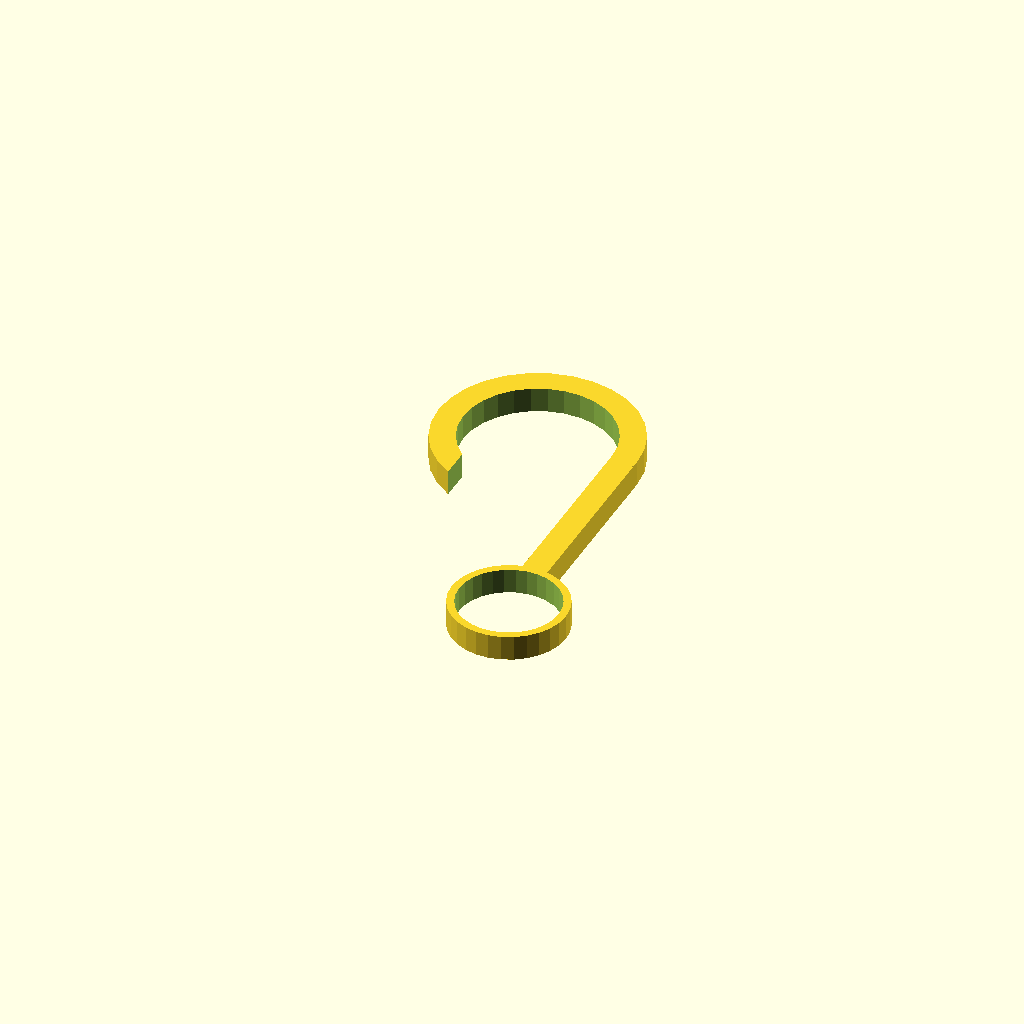
Cell 1 — every parameter at its default value.
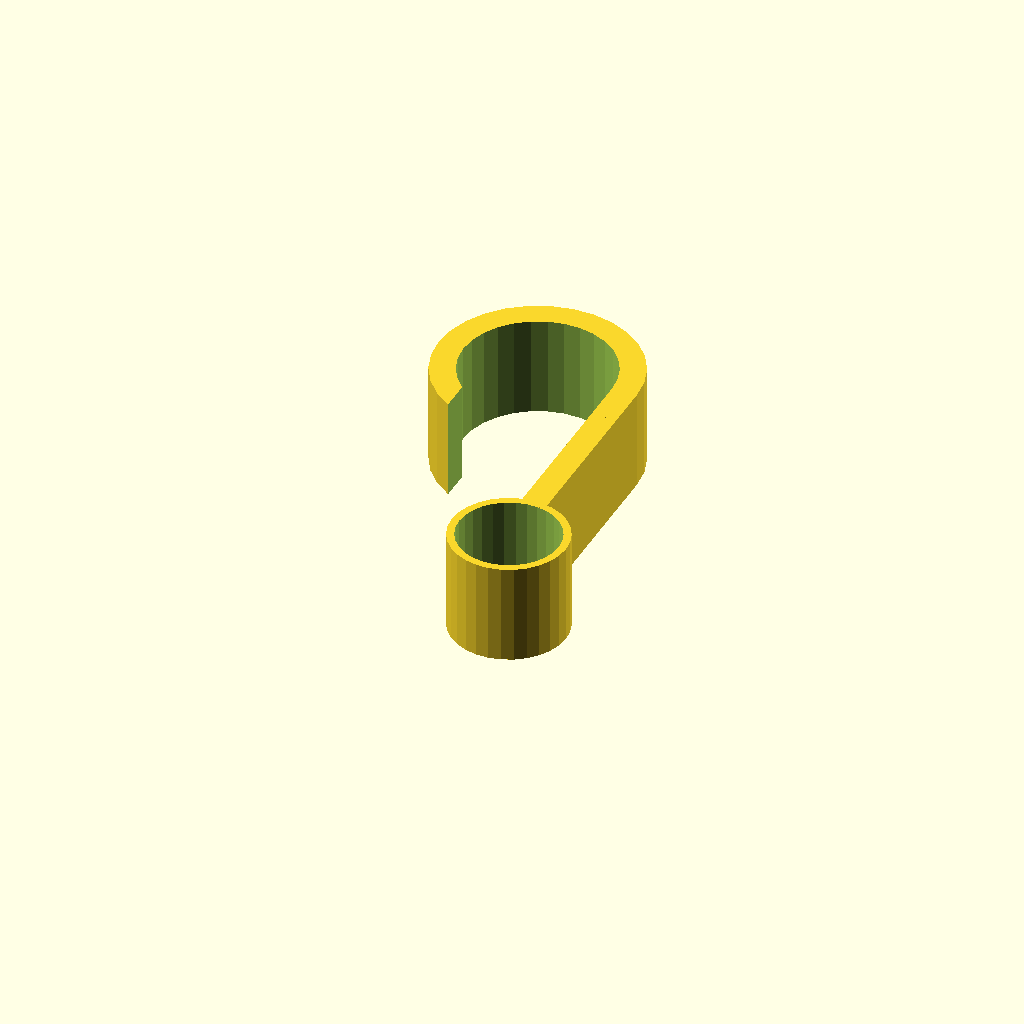
Cell 2: height = 20 (everything else at default).
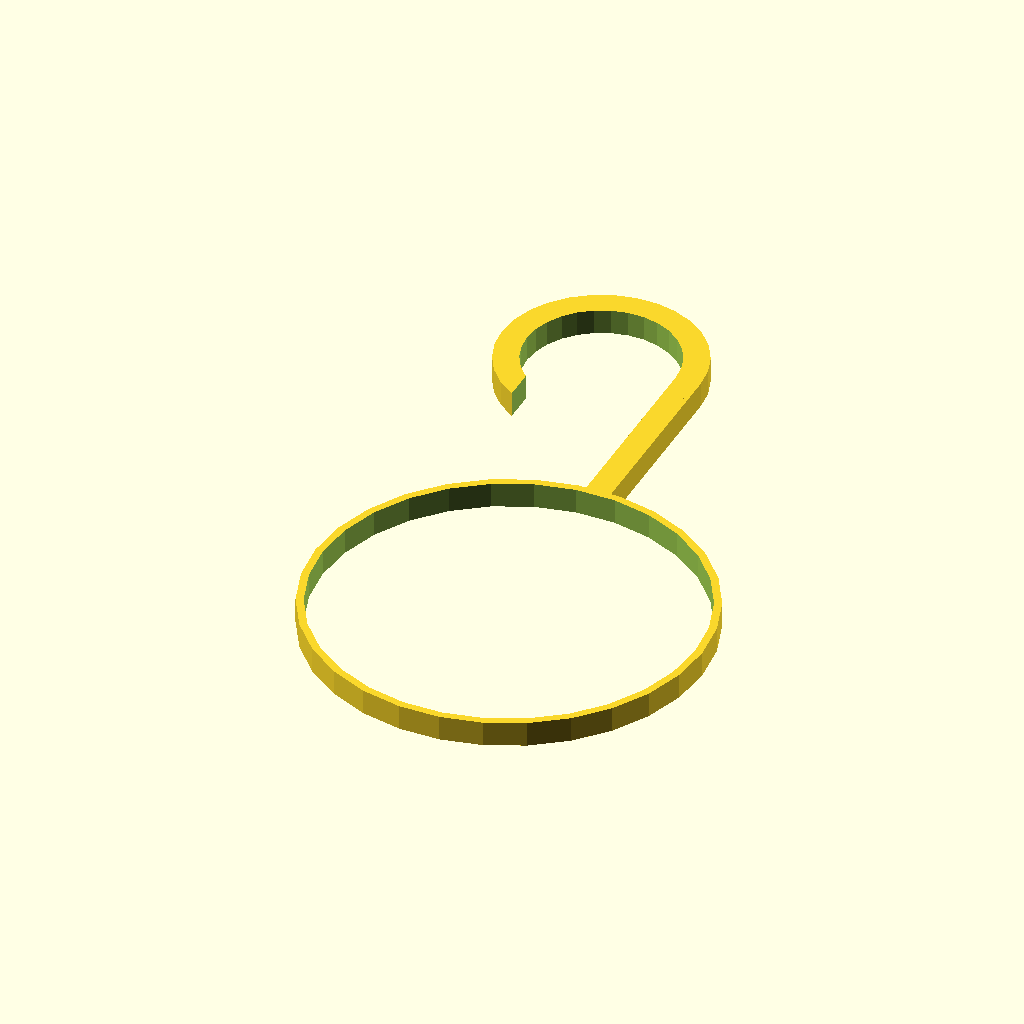
Cell 3: keyr_size = 75 (everything else at default).
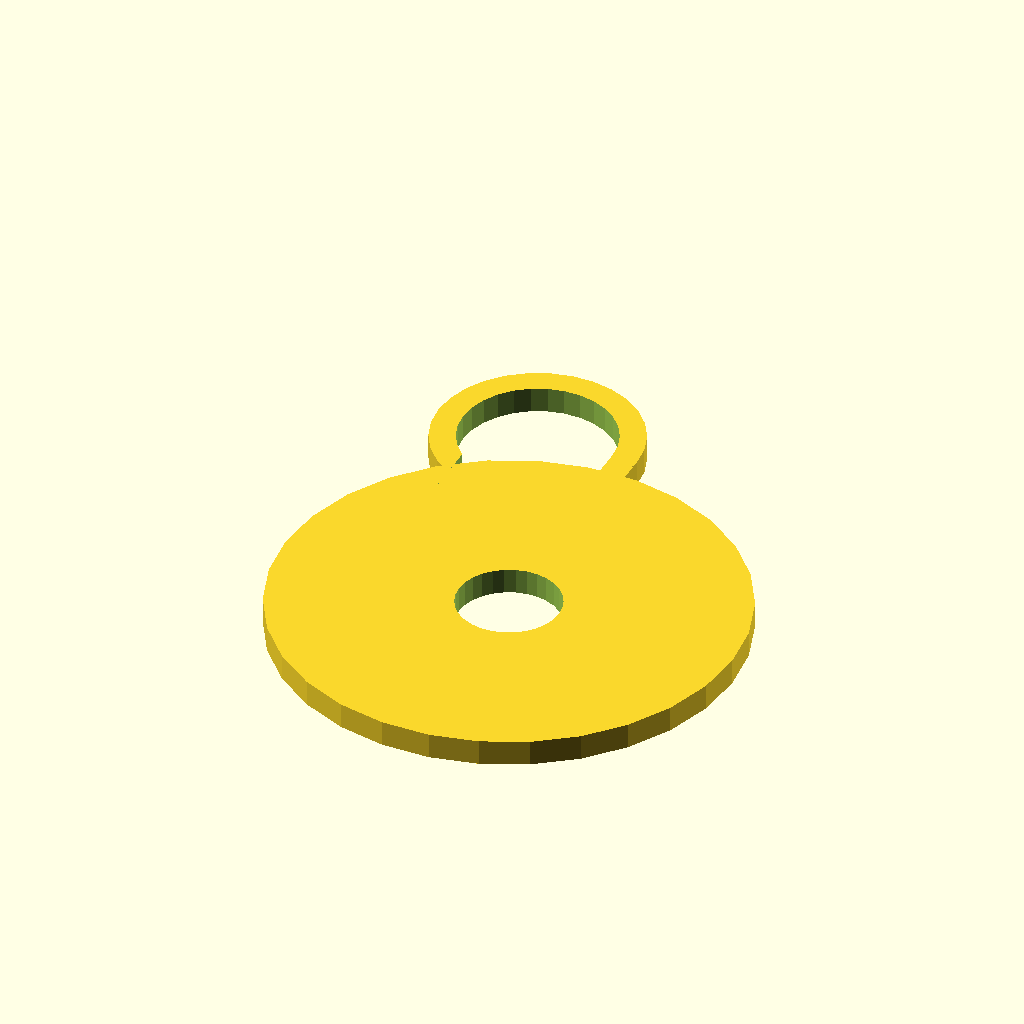
Cell 4 — keyr_thick set to 70, the other parameters unchanged.
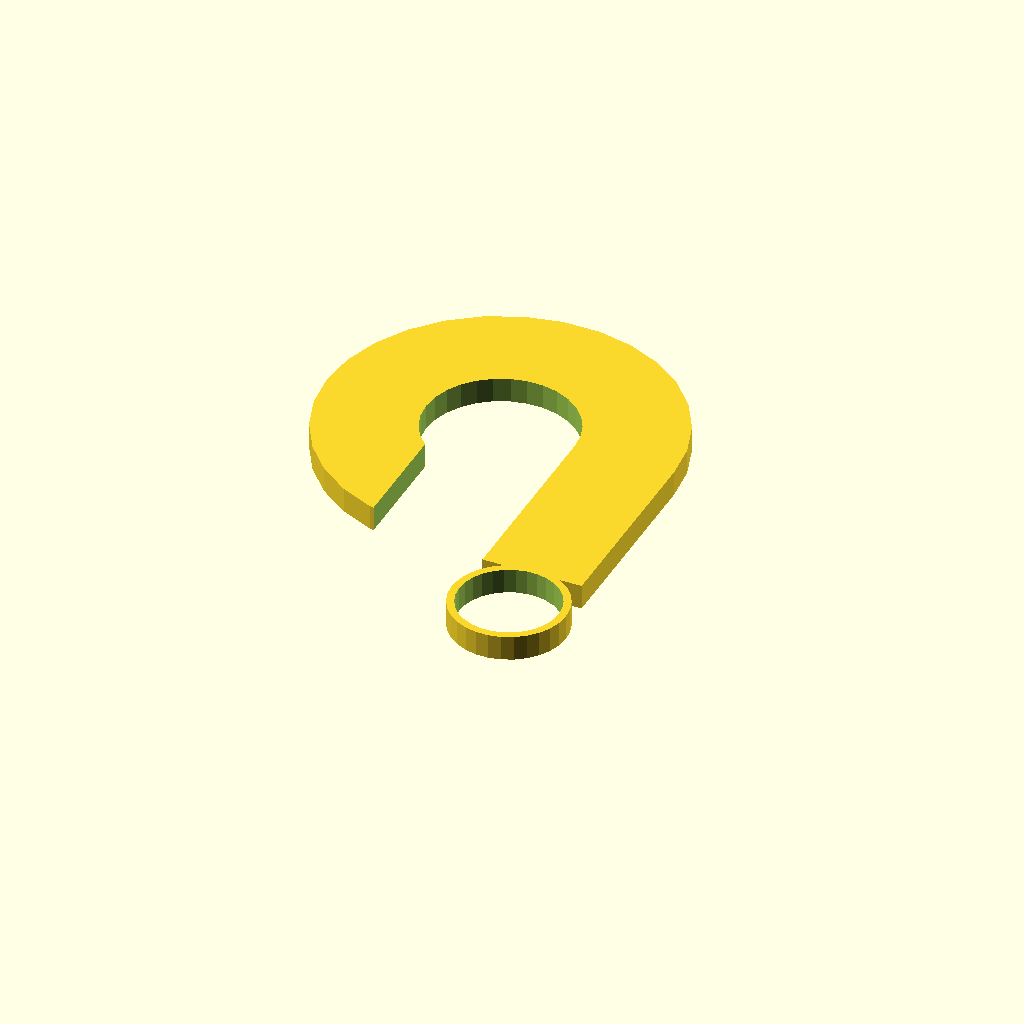
Cell 5 — thick set to 20, the other parameters unchanged.
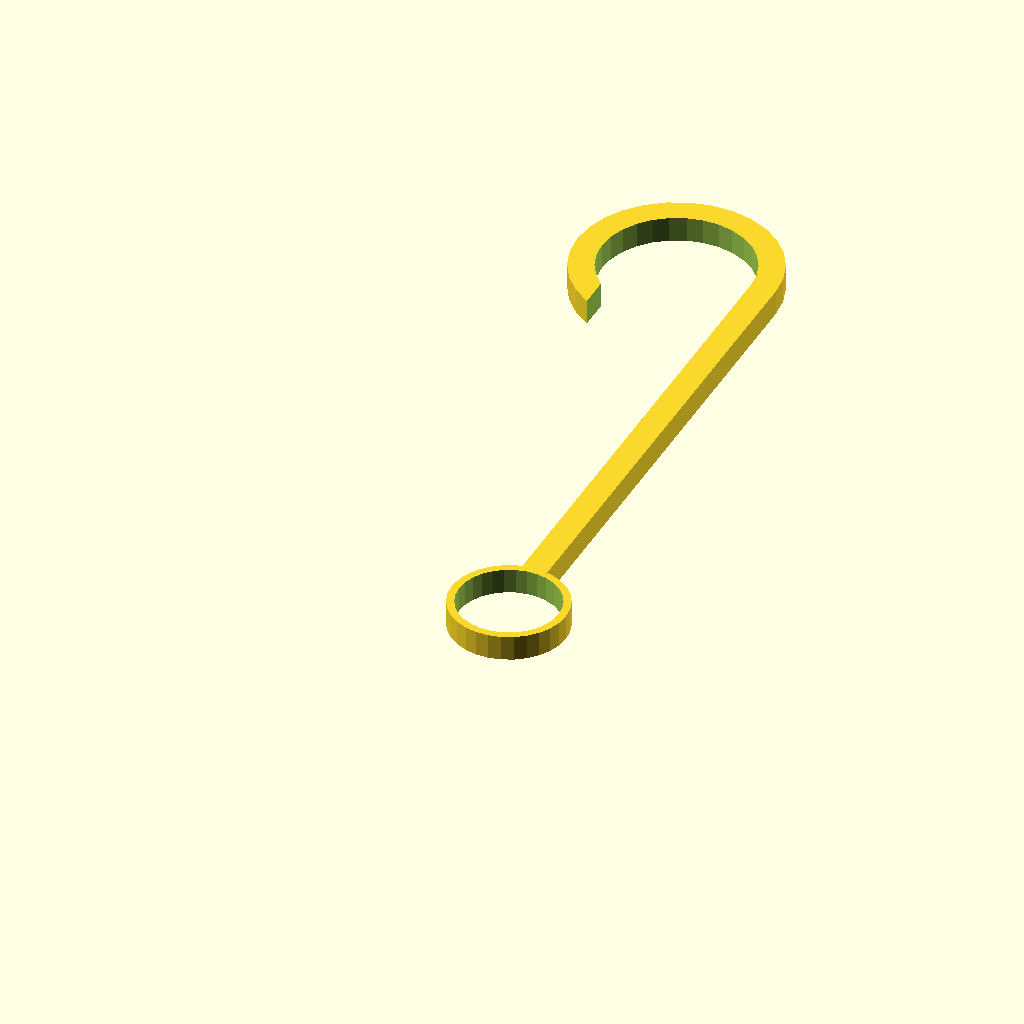
Cell 6: the same model with length = 100.
All cells are drawn from one camera (rotation 55°, 0°, 25°, orthographic, colour scheme Cornfield), so only the parameter changes between them.
Source of the model, inputs/thingiverse/thing-2515371/files/fietshanger.scad:
height = 5;//[1:20]
keyr_size = 20;//[5:75]
keyr_thick = 3;//[1:70]

thick = 5;//[1:20]
length = 40;//[20:100]
holder_size = 30;//[10:100]
hole_opening = 25;//[10:100]



difference()
{
    cylinder(height,d=keyr_size+keyr_thick,d=keyr_size+keyr_thick);
        translate([0,0,-0.5])
        {
            cylinder(height+1,d=keyr_size,d=keyr_size);
        } 
}



translate([-thick/2,keyr_size/2,0])
{
    cube([thick,length,height]);
}


difference()
{
    difference()
    {
        translate([-holder_size/2-thick/2,length+keyr_size/2,0])
            {
                cylinder(height,d=holder_size+thick*2,d=holder_size+thick*2);
            }
        
        translate([-thick/2-hole_opening,keyr_size/2,-0.5])
            {
                cube([hole_opening,length,height+1]);
            }
    }       
        
    translate([-holder_size/2-thick/2,length+keyr_size/2,-0.5])
    {
        cylinder(height+1,d=holder_size,d=holder_size);
    }   
    
}
Parameter table extracted from the source (name, type, default, range or options):
height: number, default 5, range 1 to 20
keyr_size: number, default 20, range 5 to 75
keyr_thick: number, default 3, range 1 to 70
thick: number, default 5, range 1 to 20
length: number, default 40, range 20 to 100
holder_size: number, default 30, range 10 to 100
hole_opening: number, default 25, range 10 to 100
